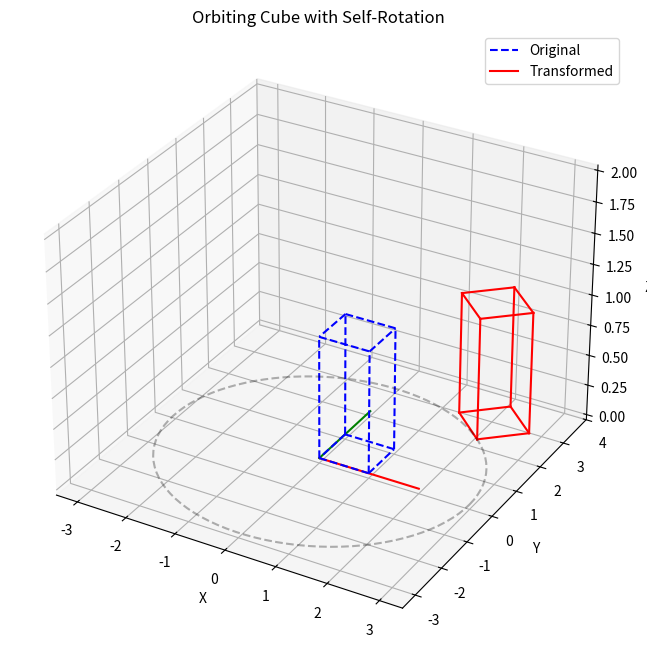

Generate this figure with matplotlib:
import numpy as np
import matplotlib.pyplot as plt
from mpl_toolkits.mplot3d import Axes3D
import matplotlib.lines as mlines

cube_points = np.array([
    [0, 0, 0, 1], [1, 0, 0, 1], [1, 1, 0, 1], [0, 1, 0, 1],
    [0, 0, 1, 1], [1, 0, 1, 1], [1, 1, 1, 1], [0, 1, 1, 1]
]).T  

edges = [
    (0, 1), (1, 2), (2, 3), (3, 0),  
    (4, 5), (5, 6), (6, 7), (7, 4),  
    (0, 4), (1, 5), (2, 6), (3, 7)  
]

orbit_angle = np.pi / 4  

def rotation_matrix_z(theta):
    c, s = np.cos(theta), np.sin(theta)
    return np.array([
        [c, -s, 0, 0],
        [s, c, 0, 0],
        [0, 0, 1, 0],
        [0, 0, 0, 1]
    ])
def translation_matrix(tx, ty, tz):
    return np.array([
        [1, 0, 0, tx],
        [0, 1, 0, ty],
        [0, 0, 1, tz],
        [0, 0, 0, 1]
    ])

R_self = rotation_matrix_z(orbit_angle)
orbit_radius = 3
T_orbit = translation_matrix(
    orbit_radius * np.cos(orbit_angle),
    orbit_radius * np.sin(orbit_angle), 
    0
)
combined = T_orbit @ R_self

transformed_cube_points = combined @ cube_points
original_points_3d = cube_points[:3, :].T
transformed_points_3d = transformed_cube_points[:3, :].T

def draw_axes(ax, length=2):
    ax.plot([0, length], [0, 0], [0, 0], 'r-', linewidth=1.5)  
    ax.plot([0, 0], [0, length], [0, 0], 'g-', linewidth=1.5)  
    ax.plot([0, 0], [0, 0], [length], 'b-', linewidth=1.5)     

fig = plt.figure(figsize=(10, 8))
ax = fig.add_subplot(111, projection='3d')
draw_axes(ax)
for edge in edges:
    ax.plot(
        [original_points_3d[edge[0], 0], original_points_3d[edge[1], 0]],
        [original_points_3d[edge[0], 1], original_points_3d[edge[1], 1]],
        [original_points_3d[edge[0], 2], original_points_3d[edge[1], 2]],
        'b--', linewidth=1.5
    )
for edge in edges:
    ax.plot(
        [transformed_points_3d[edge[0], 0], transformed_points_3d[edge[1], 0]],
        [transformed_points_3d[edge[0], 1], transformed_points_3d[edge[1], 1]],
        [transformed_points_3d[edge[0], 2], transformed_points_3d[edge[1], 2]],
        'r-', linewidth=1.5
    )

theta = np.linspace(0, 2*np.pi, 100)
x = orbit_radius * np.cos(theta)
y = orbit_radius * np.sin(theta)
z = np.zeros_like(theta)
ax.plot(x, y, z, 'k--', alpha=0.3)

original_handle = mlines.Line2D([], [], color='blue', linestyle='--', label='Original')
transformed_handle = mlines.Line2D([], [], color='red', linestyle='-', label='Transformed')
ax.legend(handles=[original_handle, transformed_handle])

ax.set_xlabel('X')
ax.set_ylabel('Y')
ax.set_zlabel('Z')
ax.set_title('Orbiting Cube with Self-Rotation')

plt.show()